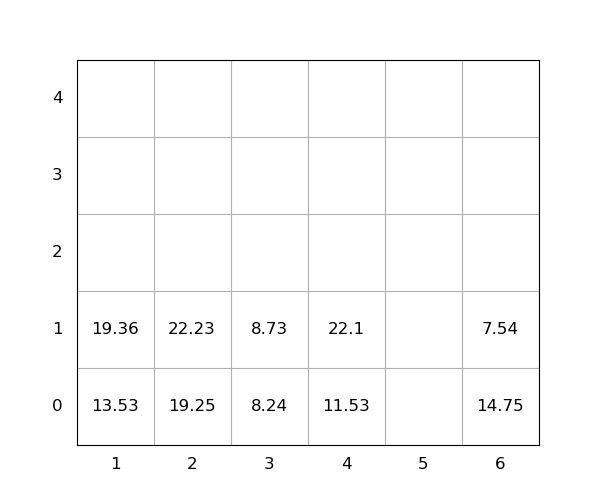

The data file committed next to this chart (first rows):
idx, loc_x, loc_y, loc_z, weight, seq, emerg, reloc, size(ft)
1, 6, 0, 0, 14.75, 0, 0, 1.0, 20
2, 1, 0, 0, 13.53, 0, 0, 0, 20
3, 2, 0, 0, 19.25, 0, 0, 0, 20
4, 6, 0, 1, 7.54, 0, 0, 1.0, 20
5, 2, 0, 1, 22.23, 0, 0, 0, 20
6, 4, 0, 0, 11.53, 1, 0, 0, 20
7, 3, 0, 0, 8.24, 2, 0, 0, 20
8, 1, 0, 1, 19.36, 3, 0, 0, 20
9, 4, 0, 1, 22.1, 4, 0, 0, 20
10, 3, 0, 1, 8.73, 5, 0, 0, 20
